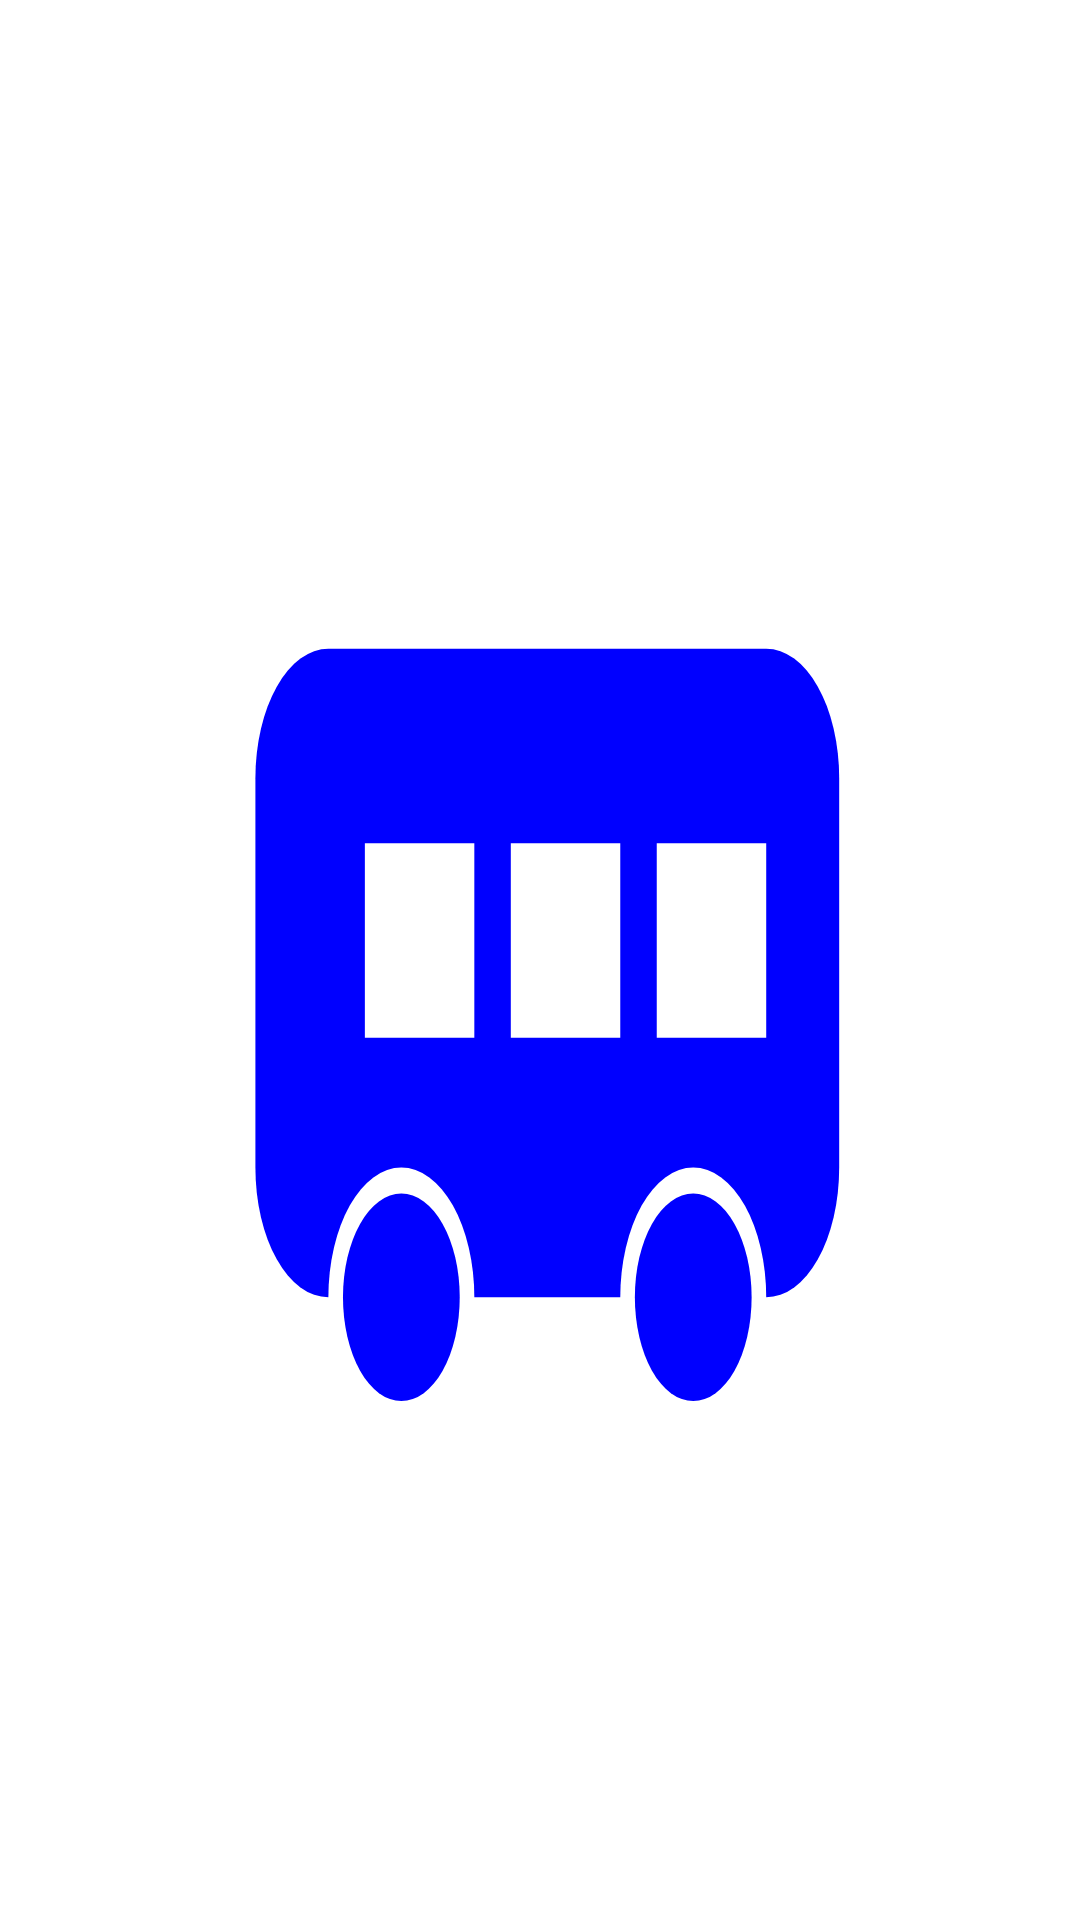

The Android layout XML behind this screen, and the referenced resources:
<!-- AndroidManifest.xml: application theme Theme.BusViewer -->
<!-- res/layout/fragment_animation.xml -->
<?xml version="1.0" encoding="utf-8"?>
<FrameLayout xmlns:android="http://schemas.android.com/apk/res/android"
    xmlns:tools="http://schemas.android.com/tools"
    android:layout_width="match_parent"
    android:layout_height="match_parent"
    tools:context=".AnimationFragment">

    <ImageView
        android:id="@+id/backgroundImageView"
        android:layout_width="match_parent"
        android:layout_height="match_parent"
        android:src="@drawable/ic_launcher_background"
        android:scaleType="fitXY"
        android:contentDescription="TODO" />

    <ImageView
        android:id="@+id/foregroundImageView"
        android:layout_width="match_parent"
        android:layout_height="match_parent"
        android:src="@drawable/ic_launcher_foreground"
        android:scaleType="fitXY"
        android:contentDescription="TODO" />

</FrameLayout>
<!-- resources referenced by this layout -->
<resources>
  <!-- drawable ic_launcher_background (drawable) -->
  <vector xmlns:android="http://schemas.android.com/apk/res/android"
      android:width="128dp"
      android:height="128dp"
      android:viewportWidth="148"
      android:viewportHeight="148">
      <path
          android:fillColor="#FFFFFF"
          android:pathData="M0,0h148v148h-148z" />
      <path
          android:fillColor="#0000FF"
          android:pathData="M 35,60
                      a 10,10 0 0,1 10,-10
                      h 60
                      a 10,10 0 0,1 10,10
                      v 30
                      a 10,10 0 0,1 -10,10
                      h -60
                      a 10,10 0 0,1 -10,-10
                      z" />
          <path
          android:fillColor="#FFFFFF"
          android:pathData="M 55,100
                      m -10,0
                      a 10,10 0 1,1 20,0
                      a 10,10 0 1,1 -20,0" />
          <path
          android:fillColor="#FFFFFF"
          android:pathData="M95,100
                      m -10,0
                      a 10,10 0 1,1 20,0
                      a 10,10 0 1,1 -20,0" />
          <path
          android:fillColor="#FFFFFF"
          android:pathData="M 50,65
                      h 15
                      v 15
                      h -15
                      z" />
          <path
          android:fillColor="#FFFFFF"
          android:pathData="M 70,65
                      h 15
                      v 15
                      h -15
                      z" />
          <path
          android:fillColor="#FFFFFF"
          android:pathData="M 90,65
                      h 15
                      v 15
                      h -15
                      z" />
      </vector>
  <!-- drawable ic_launcher_foreground (drawable) -->
  <?xml version="1.0" encoding="utf-8"?>
  <vector xmlns:android="http://schemas.android.com/apk/res/android"
      android:width="108dp"
      android:height="108dp"
      android:viewportWidth="148"
      android:viewportHeight="148">
  
  <path
  android:fillColor="#0000FF"
  android:pathData="M 55,100
                            m -8,0
                            a 8,8 0 1,1 16,0
                            a 8,8 0 1,1 -16,0" />
  <path
  android:fillColor="#0000FF"
  android:pathData="M95,100
                            m -8,0
                            a 8,8 0 1,1 16,0
                            a 8,8 0 1,1 -16,0" />
      </vector>
  <style name="Theme.BusViewer" parent="Base.Theme.BusViewer" />
  <style name="Base.Theme.BusViewer" parent="Theme.Material3.DayNight.NoActionBar">
          
          
      </style>
</resources>
